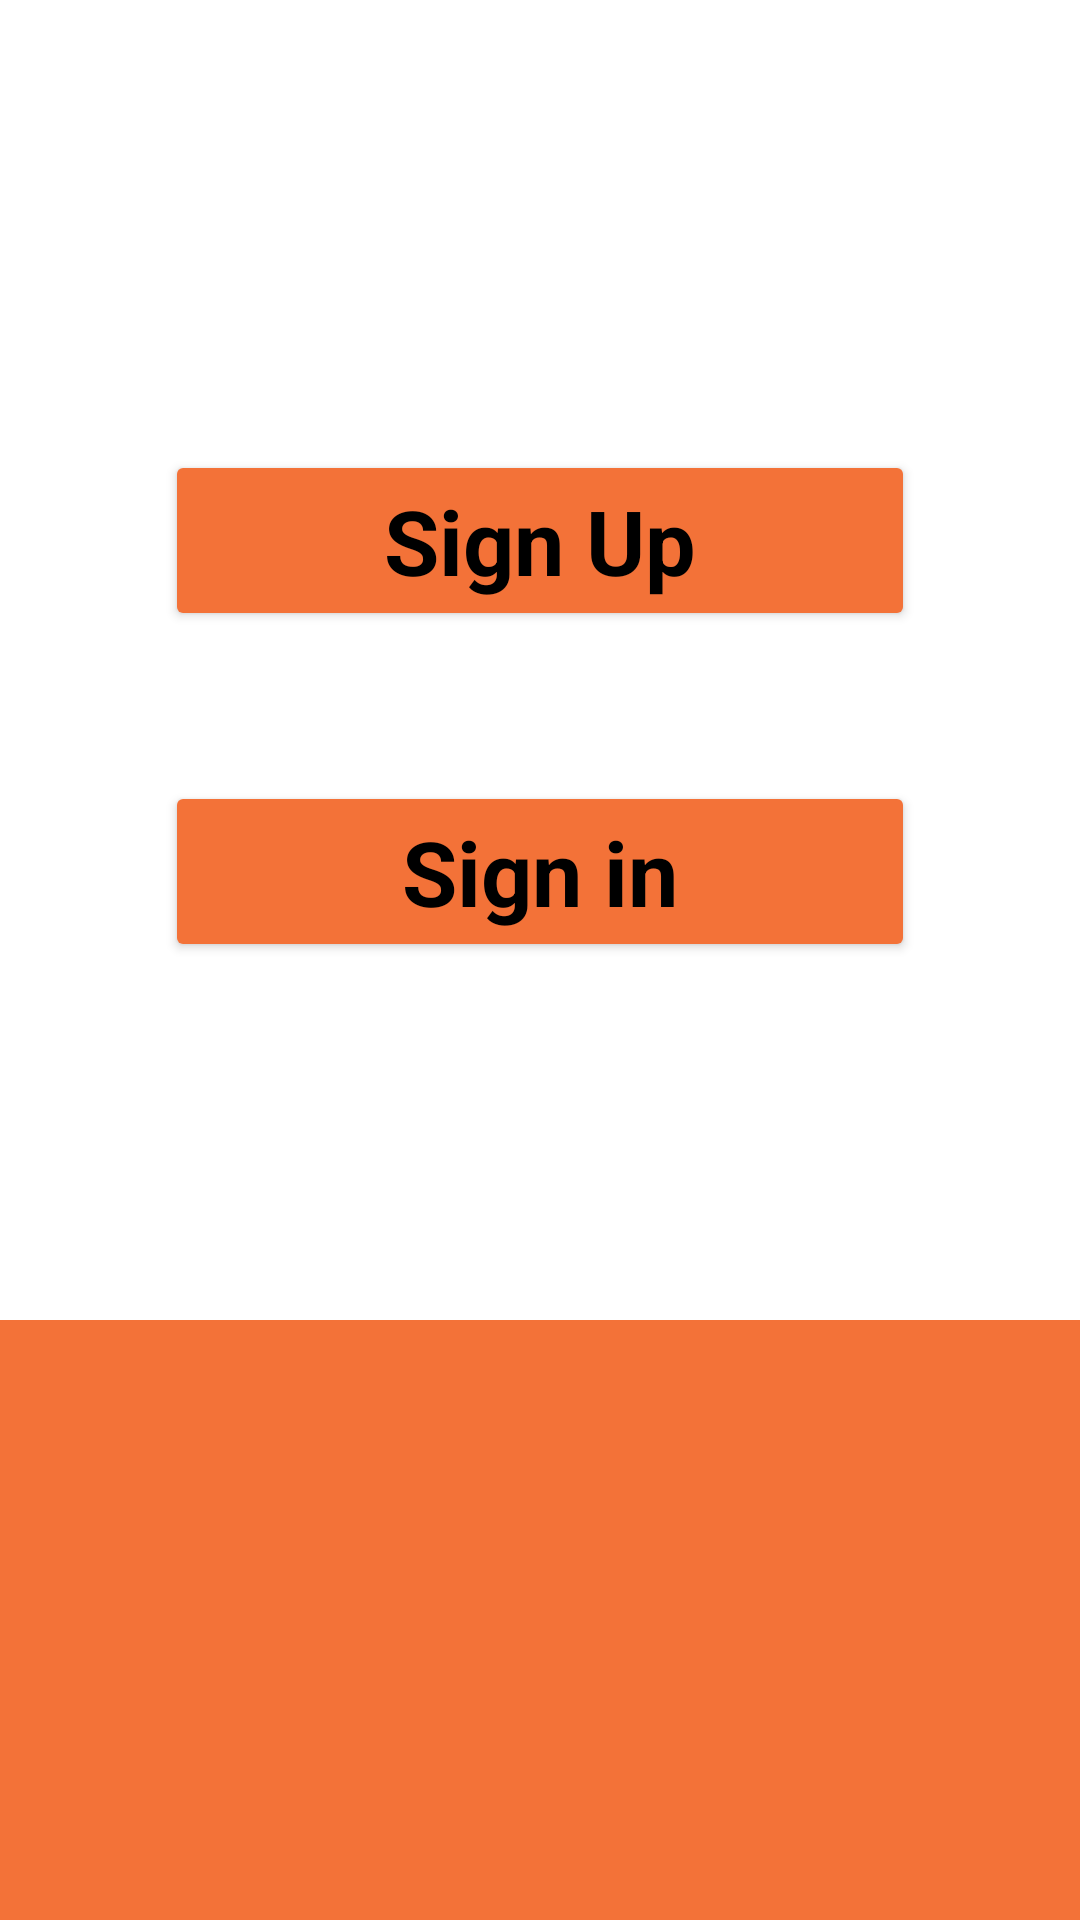

Reconstruct the res/layout file that produces this screen, plus the resources it refers to.
<!-- AndroidManifest.xml: application theme Theme.CryptoWallet -->
<!-- res/layout/fragment_login.xml -->
<?xml version="1.0" encoding="utf-8"?>
<androidx.constraintlayout.widget.ConstraintLayout xmlns:android="http://schemas.android.com/apk/res/android"
    xmlns:app="http://schemas.android.com/apk/res-auto"
    xmlns:tools="http://schemas.android.com/tools"
    android:layout_width="match_parent"
    android:layout_height="match_parent"
    tools:context=".ui.start.LoginFragment">

    <Button
        android:id="@+id/button_log_in"
        android:layout_width="250dp"
        android:layout_marginTop="50dp"
        android:layout_height="wrap_content"
        android:backgroundTint="@color/orange"
        android:text="Sign in"
        android:textAppearance="@style/MaterialAlertDialog.Material3.Title.Text.CenterStacked"
        android:textColor="@color/black"
        android:textSize="30sp"
        android:textStyle="bold"
        app:layout_constraintEnd_toEndOf="@+id/button_sign_in"
        app:layout_constraintStart_toStartOf="@+id/button_sign_in"
        app:layout_constraintTop_toBottomOf="@+id/button_sign_in" />

    <Button
        android:id="@+id/button_sign_in"
        android:layout_width="250dp"
        android:layout_height="wrap_content"
        android:backgroundTint="@color/orange"
        android:text="Sign Up"
        android:textAppearance="@style/MaterialAlertDialog.Material3.Title.Text.CenterStacked"
        android:textColor="@color/black"
        android:textSize="30sp"
        android:textStyle="bold"
        android:layout_marginTop="150dp"
        app:layout_constraintEnd_toEndOf="parent"
        app:layout_constraintStart_toStartOf="parent"
        app:layout_constraintTop_toTopOf="parent" />

    <ImageView
        android:id="@+id/imageView"
        android:layout_width="match_parent"
        android:layout_height="200dp"
        android:src="@drawable/start_menu_bottom"
        app:layout_constraintBottom_toBottomOf="parent"
        app:layout_constraintEnd_toEndOf="parent" />

</androidx.constraintlayout.widget.ConstraintLayout>
<!-- resources referenced by this layout -->
<resources>
  <color name="black">#FF000000</color>
  <color name="orange">#F37238</color>
  <!-- drawable start_menu_bottom (drawable) -->
  <?xml version="1.0" encoding="utf-8"?>
  
  <layer-list xmlns:android="http://schemas.android.com/apk/res/android">
      
      <item>
          <shape android:shape="rectangle">
              <solid android:color="#F37238" />
          </shape>
      </item>
  
      
      <item android:top="20dp">
          <shape android:shape="rectangle">
              <solid android:color="#FFFFFF" />
          </shape>
      </item>
  
      
      <item
          android:top="-20dp"
          android:right="-20dp"
          android:left="-20dp">
          <shape android:shape="rectangle">
              <solid android:color="#F37238" />
              <corners android:topLeftRadius="20dp"
                  android:topRightRadius="20dp" />
          </shape>
      </item>
  </layer-list>
  <style name="Theme.CryptoWallet" parent="Theme.MaterialComponents.DayNight.NoActionBar">
          
          <item name="colorPrimary">@color/purple_500</item>
          <item name="colorPrimaryVariant">@color/purple_700</item>
          <item name="colorOnPrimary">@color/white</item>
          
          <item name="colorSecondary">@color/teal_200</item>
          <item name="colorSecondaryVariant">@color/teal_700</item>
          <item name="colorOnSecondary">@color/black</item>
          
          <item name="android:statusBarColor">?attr/colorPrimaryVariant</item>
          
      </style>
  <color name="purple_500">#FF6200EE</color>
  <color name="purple_700">#FF3700B3</color>
  <color name="white">#FFFFFFFF</color>
  <color name="teal_200">#FF03DAC5</color>
  <color name="teal_700">#FF018786</color>
</resources>
